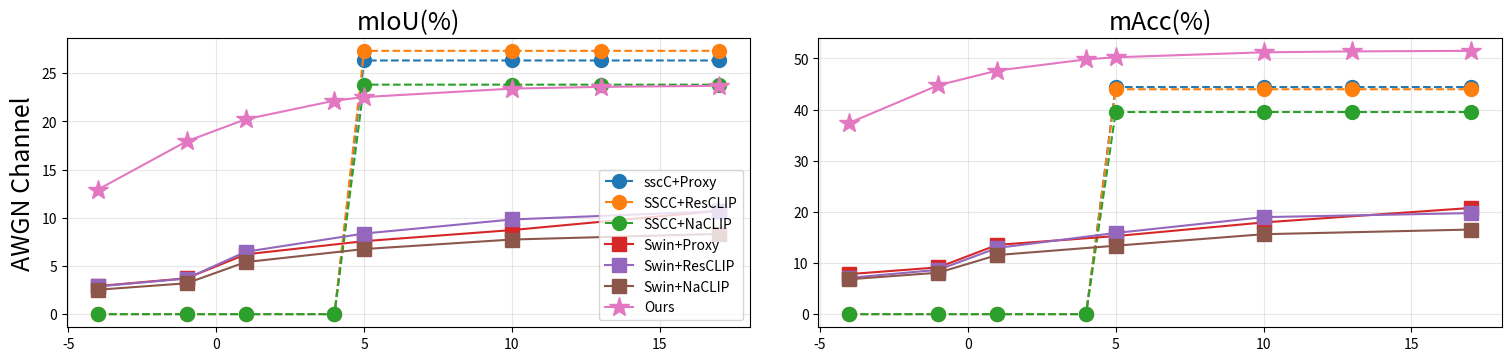

This chart was generated by the following Python code:
import numpy as np
import matplotlib.pyplot as plt

# SNR 横轴
a1_snr = np.array([-4, -1, 1, 4, 5, 10, 13, 17])
a1_aacc = np.array([0, 0, 0, 0, 67.32, 67.32, 67.32, 67.32])
a1_miou = np.array([0, 0, 0, 0, 26.32, 26.32, 26.32, 26.32])
a1_macc = np.array([0, 0, 0, 0, 44.41, 44.41, 44.41, 44.41])

a2_snr = np.array([-4, -1, 1, 4, 5, 10, 13, 17])
a2_aacc = np.array([0, 0, 0, 0, 68.67, 68.67, 68.67, 68.67])
a2_miou = np.array([0, 0, 0, 0, 27.32, 27.32, 27.32, 27.32])
a2_macc = np.array([0, 0, 0, 0, 43.98, 43.98, 43.98, 43.98])

a3_snr = np.array([-4, -1, 1, 4, 5, 10, 13, 17])
a3_aacc = np.array([0, 0, 0, 0, 63.26, 63.26, 63.26, 63.26])
a3_miou = np.array([0, 0, 0, 0, 23.81, 23.81, 23.81, 23.81])
a3_macc = np.array([0, 0, 0, 0, 39.53, 39.53, 39.53, 39.53])


b1_snr = np.array([-4, -1, 1, 5, 10, 17])
b1_aacc = np.array([22.55, 25.2, 35.3, 37.91, 39.40, 46.13])
b1_miou = np.array([2.91, 3.72, 6.20, 7.57, 8.72, 10.72])
b1_macc = np.array([7.83, 9.14, 13.55, 15.26, 17.93, 20.76])


b2_snr = np.array([-4, -1, 1, 5, 10, 17])
b2_aacc = np.array([26.38, 30.17, 40.15, 43.68, 45.91, 47.17])
b2_miou = np.array([2.87, 3.69, 6.47, 8.36, 9.82, 10.68])
b2_macc = np.array([7.1, 8.66, 12.95, 15.87, 18.97, 19.76])


b3_snr = np.array([-4, -1, 1, 5, 10, 17])
b3_aacc = np.array([20.58, 23.6, 33.97, 36.74, 38.08, 39.30])
b3_miou = np.array([2.53, 3.2, 5.4, 6.75, 7.74, 8.32])
b3_macc = np.array([6.82, 8.1, 11.56, 13.38, 15.63, 16.54])

ours_snr = np.array([-4, -1, 1, 4, 5, 10, 13, 17])
ours_aacc = np.array([37.45, 37.46, 37.48, 37.39, 37.28, 36.28, 34.37, 28.42])[::-1]
ours_miou = np.array([23.69, 23.58, 23.4, 22.52, 22.15, 20.22, 17.93, 12.92])[::-1]
ours_macc = np.array([51.5, 51.39, 51.21, 50.24, 49.83, 47.64, 44.76, 37.41])[::-1]


labels = [
    "sscC+Proxy",
    "SSCC+ResCLIP",
    "SSCC+NaCLIP",
    "Swin+Proxy",
    "Swin+ResCLIP",
    "Swin+NaCLIP",
    "Ours",
]


plt.figure(figsize=(15, 3.5))

# plt.subplot(1, 3, 1)
# plt.title('aAcc')
# plt.plot(a1_snr, a1_aacc, marker='o', label=labels[0])
# plt.plot(a2_snr, a2_aacc, marker='o', label=labels[1])
# plt.plot(a3_snr, a3_aacc, marker='o', label=labels[2])
# plt.plot(b1_snr, b1_aacc, marker='o', label=labels[3])
# plt.plot(b2_snr, b2_aacc, marker='o', label=labels[4])
# plt.plot(b3_snr, b3_aacc, marker='o', label=labels[5])
# plt.plot(ours_snr, ours_aacc, marker='*', label=labels[6])

plt.subplot(1, 2, 1)
plt.title("mIoU(%)", fontsize=18)
plt.plot(a1_snr, a1_miou, linestyle="--", marker="o", markersize=10, label=labels[0])
plt.plot(a2_snr, a2_miou, linestyle="--", marker="o", markersize=10, label=labels[1])
plt.plot(a3_snr, a3_miou, linestyle="--", marker="o", markersize=10, label=labels[2])
plt.plot(b1_snr, b1_miou, marker="s", markersize=10, label=labels[3])
plt.plot(b2_snr, b2_miou, marker="s", markersize=10, label=labels[4])
plt.plot(b3_snr, b3_miou, marker="s", markersize=10, label=labels[5])
plt.plot(ours_snr, ours_miou, marker="*", markersize=15, label=labels[6])
plt.grid(alpha=0.3)
plt.ylabel("AWGN Channel", fontsize=18)
plt.legend(fontsize=10, loc="lower right")
# plt.xlabel('SNR (dB)', fontsize=18)
plt.subplot(1, 2, 2)
plt.title("mAcc(%)", fontsize=18)
plt.plot(a1_snr, a1_macc, linestyle="--", marker="o", markersize=10, label=labels[0])
plt.plot(a2_snr, a2_macc, linestyle="--", marker="o", markersize=10, label=labels[1])
plt.plot(a3_snr, a3_macc, linestyle="--", marker="o", markersize=10, label=labels[2])
plt.plot(b1_snr, b1_macc, marker="s", markersize=10, label=labels[3])
plt.plot(b2_snr, b2_macc, marker="s", markersize=10, label=labels[4])
plt.plot(b3_snr, b3_macc, marker="s", markersize=10, label=labels[5])
plt.plot(ours_snr, ours_macc, marker="*", markersize=15, label=labels[6])
# plt.xlabel('SNR (dB)', fontsize=18)
plt.grid(alpha=0.3)
plt.tight_layout(pad=0.3)
plt.subplots_adjust(wspace=0.1)
plt.savefig("z_snr.pdf")


labels = ["Swin+Proxy", "Swin+ResCLIP", "Swin+NaCLIP", "Ours"]
snr = np.array([-4, -1, 1, 5, 10, 13, 17])
a1_aAcc = np.array([20.64, 23.13, 30.46, 31.74, 31.84, 32.28, 32.22])
a1_miou = np.array([2.6, 3.13, 4.52, 5.31, 5.85, 6.08, 6.1])
a1_macc = np.array([7.34, 8.04, 10.78, 11.79, 12.72, 13.65, 13.96])

a2_aAcc = np.array([24.01, 27.61, 34.92, 37.1, 37.84, 38.55, 38.88])
a2_miou = np.array([2.56, 2.99, 4.54, 5.7, 6.44, 6.84, 6.9])
a2_macc = np.array([6.56, 7.33, 10.09, 11.74, 12.88, 13.57, 14.04])

a3_aAcc = np.array([18.47, 21.08, 29.14, 30.32, 30.56, 30.7, 30.72])
a3_miou = np.array([2.24, 2.62, 4.00, 4.59, 5.07, 5.27, 5.38])
a3_macc = np.array([6.35, 6.94, 9.27, 9.9, 11.1, 11.45, 12.05])

ours_aAcc = np.array([13.43, 18.6, 19.85, 25.28, 28.55, 29.3, 29.77])
ours_miou = np.array([3.3, 4.77, 6.17, 9.69, 13.73, 15.21, 16.21])
ours_macc = np.array([13.78, 16.99, 22.63, 30.60, 36.66, 38.33, 39.39])


plt.figure(figsize=(15, 3.5))

plt.subplot(1, 2, 1)
# plt.title('mIoU(%)', fontsize=18)
plt.plot([], [])
plt.plot([], [])
plt.plot([], [])
plt.plot(snr, a1_miou, marker="s", markersize=10, label=labels[0])
plt.plot(snr, a2_miou, marker="s", markersize=10, label=labels[1])
plt.plot(snr, a3_miou, marker="s", markersize=10, label=labels[2])
plt.plot(snr, ours_miou, marker="*", markersize=15, label=labels[3])
plt.grid(alpha=0.3)
plt.legend(fontsize=10, loc="upper left")
plt.ylabel("Rayleigh Channel", fontsize=18)
plt.xlabel("SNR (dB)", fontsize=18)
plt.subplot(1, 2, 2)
# plt.title('mAcc(%)', fontsize=18)
plt.plot([], [])
plt.plot([], [])
plt.plot([], [])
plt.plot(snr, a1_macc, marker="s", markersize=10, label=labels[0])
plt.plot(snr, a2_macc, marker="s", markersize=10, label=labels[1])
plt.plot(snr, a3_macc, marker="s", markersize=10, label=labels[2])
plt.plot(snr, ours_macc, marker="*", markersize=15, label=labels[3])
plt.xlabel("SNR (dB)", fontsize=18)
plt.grid(alpha=0.3)
plt.tight_layout(pad=0.3)
plt.subplots_adjust(wspace=0.1)
plt.savefig("z_snr_rayleigh.pdf")
plt.close()
